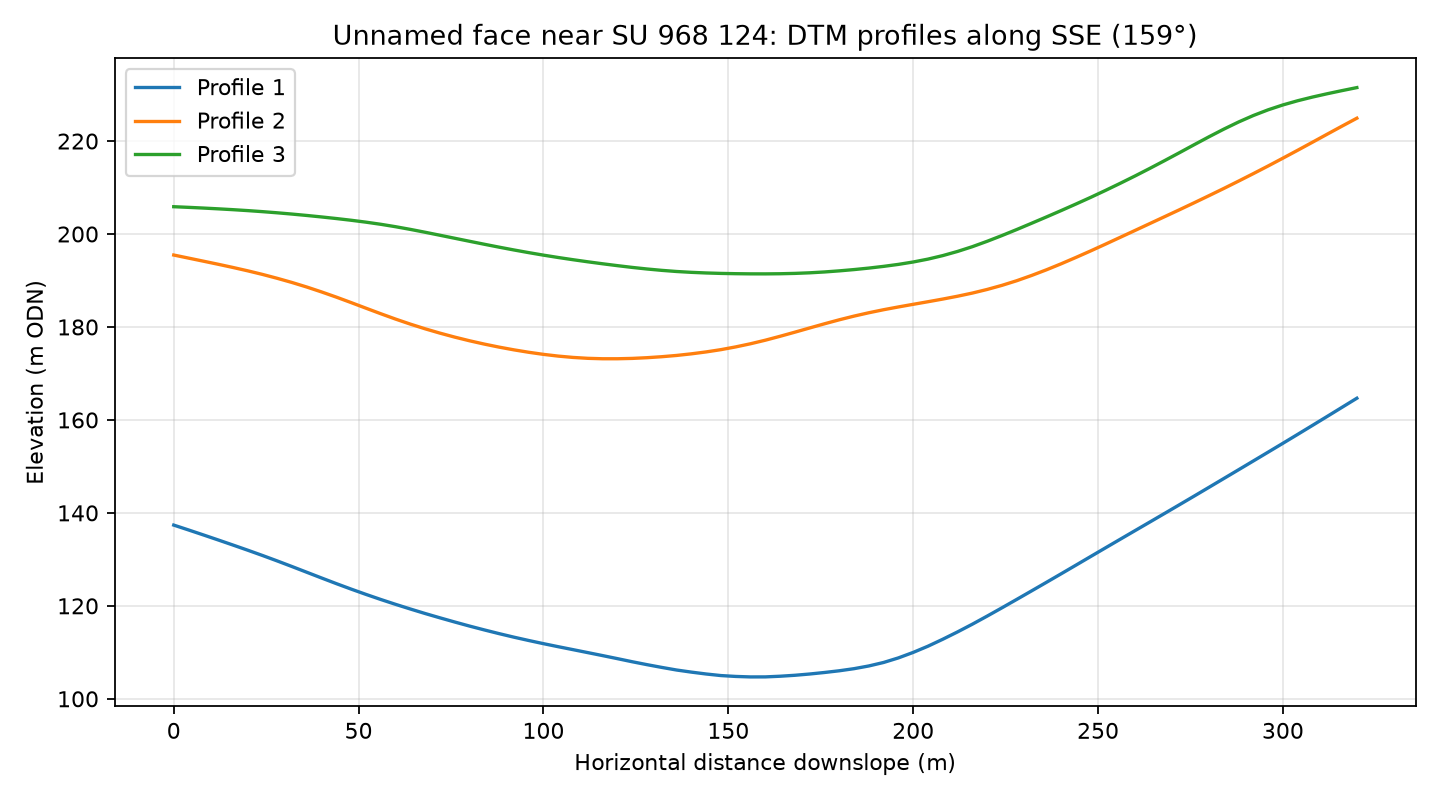

The table this chart was drawn from, first rows:
profile, distance_m, elevation_m
1, 0.0, 137.4
1, 4.0, 136.3
1, 8.0, 135.3
1, 12.0, 134.2
1, 16.0, 133.1
1, 20.0, 132
1, 24.0, 130.8
1, 28.0, 129.7
1, 32.0, 128.5
1, 36.0, 127.2
1, 40.0, 126
1, 44.0, 124.8
1, 48.0, 123.6
1, 52.0, 122.5
1, 56.0, 121.4
1, 60.0, 120.3
1, 64.0, 119.3
1, 68.0, 118.3
1, 72.0, 117.4
1, 76.0, 116.5
1, 80.0, 115.7
1, 84.0, 114.8
1, 88.0, 114
1, 92.0, 113.3
1, 96.0, 112.5
1, 100.0, 111.9
1, 104.0, 111.2
1, 108.0, 110.6
1, 112.0, 109.9
1, 116.0, 109.3
1, 120.0, 108.6
1, 124.0, 108
1, 128.0, 107.3
1, 132.0, 106.8
1, 136.0, 106.2
1, 140.0, 105.7
1, 144.0, 105.3
1, 148.0, 105
1, 152.0, 104.8
1, 156.0, 104.7
1, 160.0, 104.7
1, 164.0, 104.9
1, 168.0, 105.1
1, 172.0, 105.3
1, 176.0, 105.7
1, 180.0, 106
1, 184.0, 106.5
1, 188.0, 107.1
1, 192.0, 107.8
1, 196.0, 108.8
1, 200.0, 110
1, 204.0, 111.3
1, 208.0, 112.8
1, 212.0, 114.4
1, 216.0, 116.1
1, 220.0, 117.8
1, 224.0, 119.6
1, 228.0, 121.4
1, 232.0, 123.2
1, 236.0, 125
... 183 more rows
